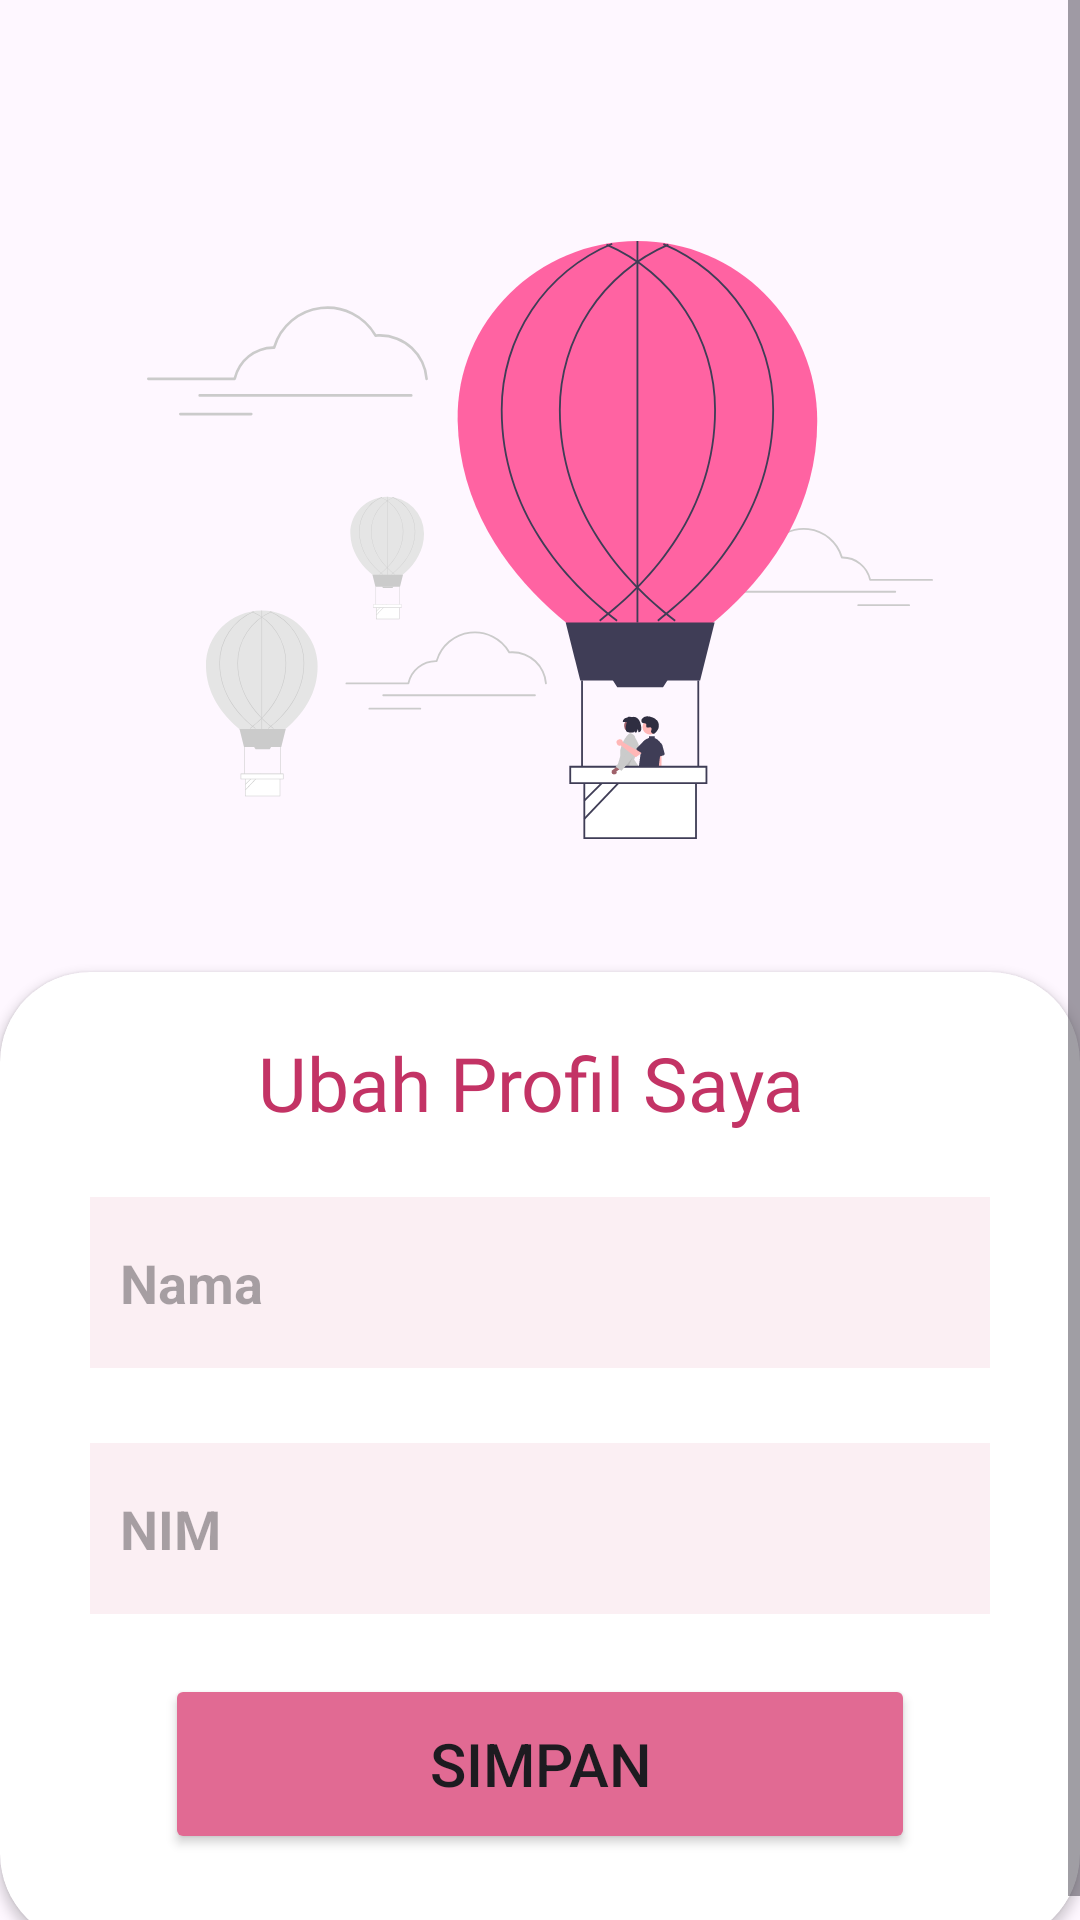

Here is an Android app screen rendered from its layout file. Give the layout XML and the strings, colors and styles it references.
<!-- AndroidManifest.xml: application theme Theme.Ktrain -->
<!-- res/layout/activity_edit_profile.xml -->
<?xml version="1.0" encoding="utf-8"?>
<androidx.constraintlayout.widget.ConstraintLayout xmlns:android="http://schemas.android.com/apk/res/android"
    xmlns:app="http://schemas.android.com/apk/res-auto"
    xmlns:tools="http://schemas.android.com/tools"
    android:layout_width="match_parent"
    android:layout_height="match_parent"
    tools:context=".EditProfile">


        

        <ScrollView
            android:layout_width="match_parent"
            android:layout_height="match_parent"
            tools:layout_editor_absoluteX="-50dp"
            tools:layout_editor_absoluteY="-258dp">

                <LinearLayout
                    android:layout_width="match_parent"
                    android:layout_height="wrap_content"
                    android:gravity="center"
                    android:orientation="vertical">

                        <Space
                            android:layout_width="match_parent"
                            android:layout_height="50dp" />

                        <ImageView
                            android:id="@+id/imageView"
                            android:layout_width="262dp"
                            android:layout_height="228dp"
                            android:layout_marginTop="16dp"
                            android:src="@drawable/undraw_floating_re_xtcj"
                            app:layout_constraintEnd_toEndOf="parent"
                            app:layout_constraintHorizontal_bias="0.496"
                            app:layout_constraintStart_toStartOf="parent"
                            app:layout_constraintTop_toTopOf="parent" />

                        <androidx.cardview.widget.CardView
                            android:layout_width="match_parent"
                            android:layout_height="wrap_content"
                            android:layout_marginTop="30dp"
                            app:cardBackgroundColor="#ffff"
                            app:cardCornerRadius="30dp"
                            app:layout_constraintBottom_toBottomOf="parent"
                            app:layout_constraintEnd_toEndOf="parent"
                            app:layout_constraintStart_toStartOf="parent"
                            app:layout_constraintTop_toBottomOf="@+id/textView2"
                            app:layout_constraintVertical_bias="1.0">

                                <LinearLayout
                                    android:layout_width="match_parent"
                                    android:layout_height="match_parent"
                                    android:orientation="vertical"
                                    android:paddingHorizontal="30dp"
                                    android:paddingVertical="10dp">


                                        <TextView
                                            android:layout_width="match_parent"
                                            android:layout_height="40dp"
                                            android:layout_marginTop="10dp"
                                            android:fontFamily="@font/poppins_bold"
                                            android:text="Ubah Profil Saya "
                                            android:textColor="#C33365"
                                            android:textSize="25dp"
                                            android:id="@+id/signup"
                                            android:gravity="center_horizontal"/>

                                        <EditText
                                            android:id="@+id/username"
                                            android:layout_width="match_parent"
                                            android:layout_height="57dp"
                                            android:layout_marginTop="15dp"
                                            android:layout_marginBottom="10dp"
                                            android:background="#D3FBECF1"
                                            android:hint="Nama"
                                            android:padding="10dp"
                                            android:textStyle="bold" />

                                        <EditText
                                            android:id="@+id/Email"
                                            android:layout_width="match_parent"
                                            android:layout_height="57dp"
                                            android:layout_marginTop="15dp"
                                            android:background="#D3FBECF1"
                                            android:hint="NIM"
                                            android:padding="10dp"
                                            android:textStyle="bold" />

                                        <Button
                                            android:id="@+id/btn_submit"
                                            android:layout_width="250dp"
                                            android:layout_height="60dp"
                                            android:layout_gravity="center"
                                            android:layout_marginVertical="20dp"
                                            android:layout_marginTop="30dp"
                                            android:backgroundTint="#E16A93"
                                            android:text="Simpan"
                                            android:textSize="20dp" />


                                </LinearLayout>




                        </androidx.cardview.widget.CardView>
                </LinearLayout>
        </ScrollView>




    </androidx.constraintlayout.widget.ConstraintLayout>
<!-- resources referenced by this layout -->
<resources>
  <!-- drawable undraw_floating_re_xtcj: vector/xml drawable (drawable-nodpi, 16587 chars, omitted) -->
  <style name="Theme.Ktrain" parent="Base.Theme.Ktrain" />
  <style name="Base.Theme.Ktrain" parent="Theme.Material3.DayNight.NoActionBar">
          
          
      </style>
</resources>
